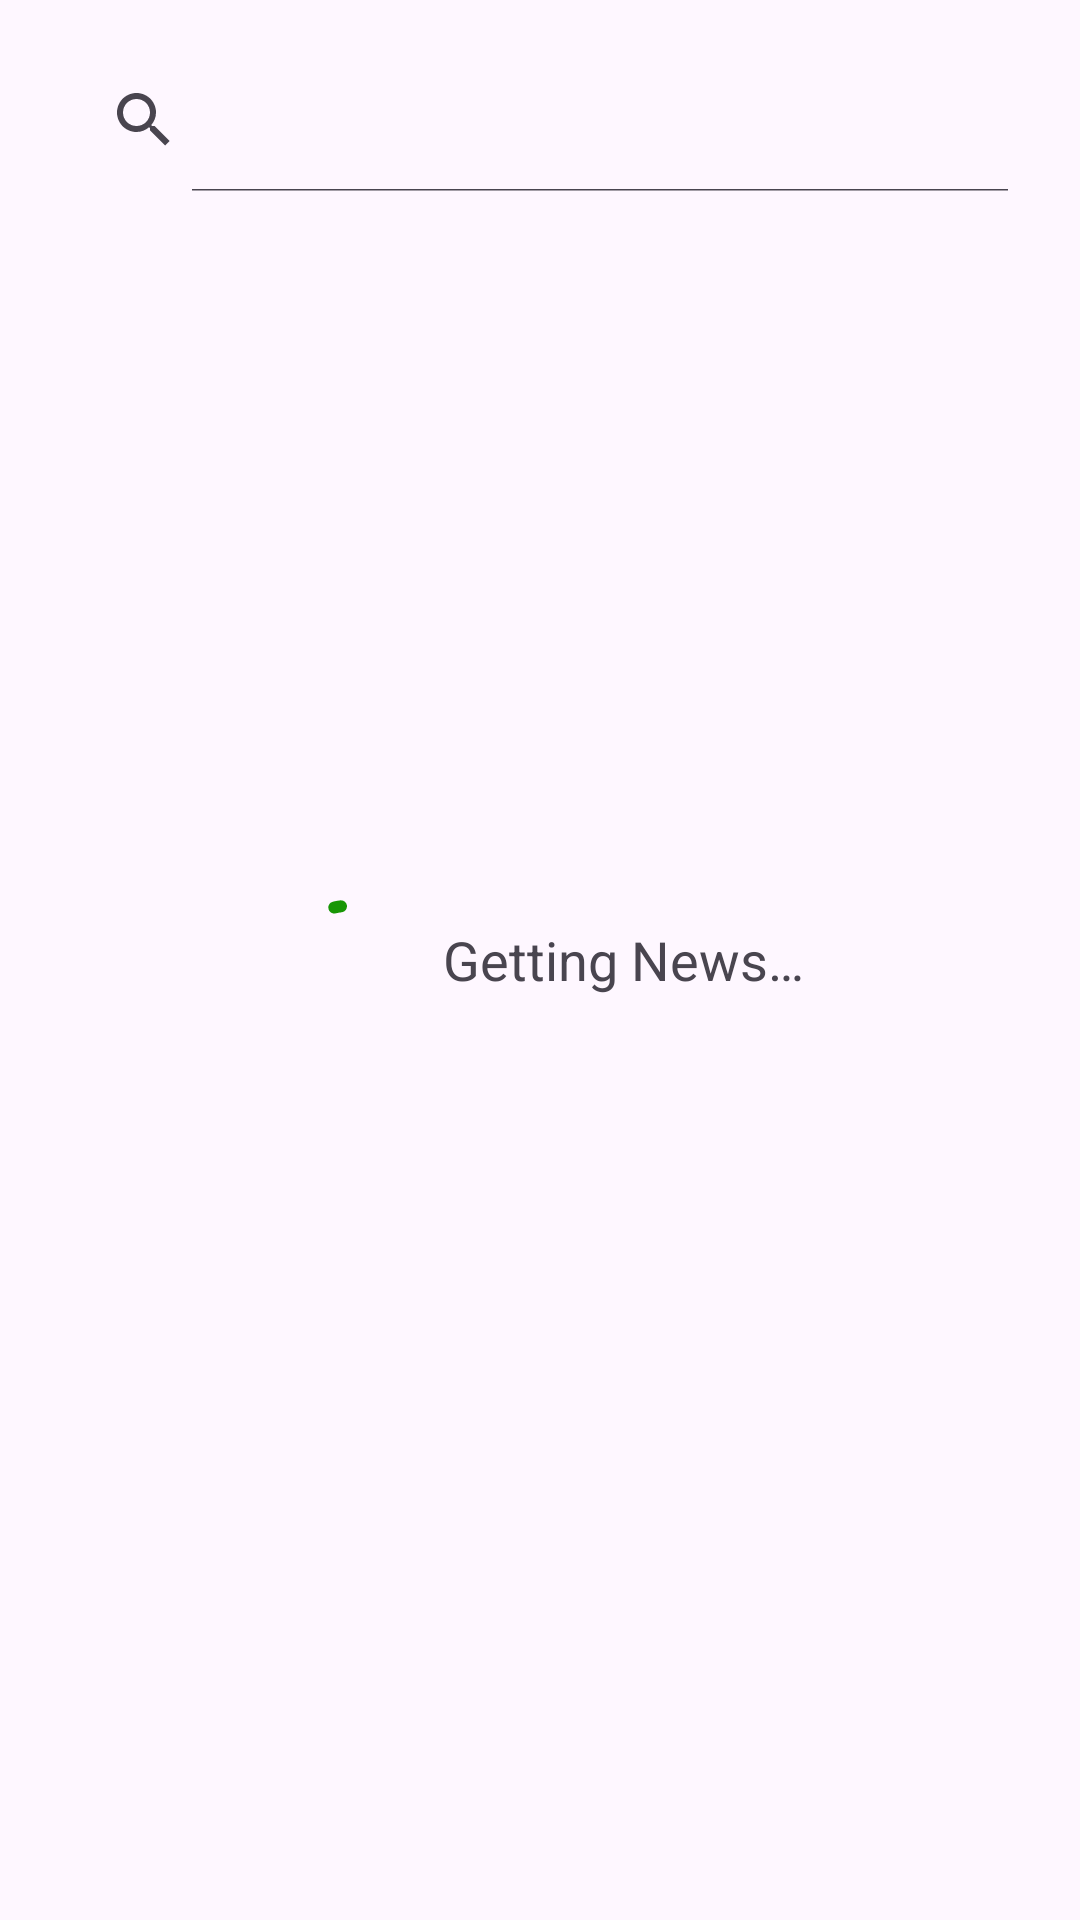

Layout XML and referenced resources for this Android screen:
<!-- AndroidManifest.xml: application theme Theme.MuslimPedia -->
<!-- res/layout/activity_search_able.xml -->
<?xml version="1.0" encoding="utf-8"?>
<androidx.constraintlayout.widget.ConstraintLayout xmlns:android="http://schemas.android.com/apk/res/android"
    xmlns:app="http://schemas.android.com/apk/res-auto"
    xmlns:tools="http://schemas.android.com/tools"
    android:layout_width="match_parent"
    android:layout_height="match_parent"
    android:textColor="#000000"
    tools:context=".SearchAbleActivity">


    <androidx.appcompat.widget.SearchView
        android:id="@+id/search_view"
        android:layout_width="match_parent"
        android:layout_height="wrap_content"
        android:layout_margin="16dp"
        app:iconifiedByDefault="false"
        app:layout_constraintTop_toTopOf="parent" />


    <androidx.recyclerview.widget.RecyclerView
        android:id="@+id/rv_search_results"
        android:layout_width="match_parent"
        android:layout_height="0dp"
        app:layout_constraintBottom_toBottomOf="parent"
        app:layout_constraintTop_toBottomOf="@id/search_view" />


    <include
        android:id="@+id/loading_view"
        layout="@layout/loading_indicator"
        android:layout_width="match_parent"
        android:layout_height="wrap_content"
        app:layout_constraintBottom_toBottomOf="parent"
        app:layout_constraintTop_toTopOf="parent" />


    <TextView
        android:id="@+id/tv_no_news"
        android:layout_width="wrap_content"
        android:layout_height="wrap_content"
        android:text="@string/no_news_text"
        android:textSize="18sp"
        android:visibility="invisible"
        app:layout_constraintBottom_toBottomOf="parent"
        app:layout_constraintEnd_toEndOf="parent"
        app:layout_constraintStart_toStartOf="parent"
        app:layout_constraintTop_toTopOf="parent" />
</androidx.constraintlayout.widget.ConstraintLayout>
<!-- res/layout/loading_indicator.xml (included above) -->
<?xml version="1.0" encoding="utf-8"?>
<LinearLayout xmlns:android="http://schemas.android.com/apk/res/android"
    xmlns:app="http://schemas.android.com/apk/res-auto"
    android:layout_width="match_parent"
    android:layout_height="match_parent"
    android:gravity="center"
    android:orientation="horizontal">


    <com.google.android.material.progressindicator.CircularProgressIndicator
        android:layout_width="wrap_content"
        android:layout_height="wrap_content"
        android:indeterminate="true"
        app:indicatorColor="@color/green"
        app:trackColor="@color/gray_bg" />


    <TextView
        android:layout_width="wrap_content"
        android:layout_height="wrap_content"
        android:layout_marginStart="8dp"
        android:text="@string/getting_news"
        android:textSize="18sp" />
</LinearLayout>
<!-- resources referenced by this layout -->
<resources>
  <color name="gray_bg">#D4D4D4</color>
  <color name="green">#189605</color>
  <string name="getting_news">Getting News…</string>
  <string name="no_news_text">No news about it.</string>
  <style name="Theme.MuslimPedia" parent="Base.Theme.MuslimPedia" />
  <style name="Base.Theme.MuslimPedia" parent="Theme.Material3.DayNight.NoActionBar">
          
          
      </style>
</resources>
